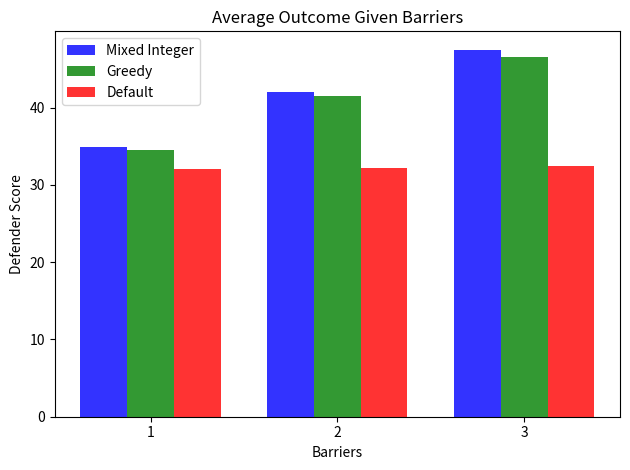

Recreate this plot in Python.
import numpy as np
import matplotlib.pyplot as plt
 
# data to plot
# n_groups = 5
# mi_time = (20, 180, 350, 690, 1350)
# greedy_time = (20, 175, 190, 210, 250)

#mi_time .02 .18, .35, .69, 1.35
#greedy_time .02, .175, .19, .21, .25

#mi mult 20, 180 350, 690, 1350 
#greed mult 20, 175, 190, 210, 250
 
# create plot
# fig, ax = plt.subplots()
# index = np.arange(n_groups)
# bar_width = 0.25
# opacity = 0.8
 
# rects1 = plt.bar(index, mi_time, bar_width,
#                  alpha=opacity,
#                  color='b',
#                  label='Mixed Integer')
 
# rects2 = plt.bar(index + bar_width, greedy_time, bar_width,
#                  alpha=opacity,
#                  color='g',
#                  label='Greedy')
 
# plt.xlabel('Targets')
# plt.ylabel('Time (seconds)')
# plt.title('Time to Complete Given Targets')
# plt.xticks(index + bar_width, ('2', '3', '4', '5', '6'))
# plt.legend()
 
# plt.tight_layout()
# plt.show()


# n_groups = 5
# mi_outcome = (42, 34, 29.8, 26.1, 23.1)
# greedy_outcome = (41.5, 33.6, 29.2, 25.7, 22.8)
# default_outcome = (32, 26.8, 23.6, 21, 18.1)

# #mi_time .02 .18, .35, .69, 1.35
# #greedy_time .02, .175, .19, .21, .25

# #mi mult 20, 180 350, 690, 1350 
# #greed mult 20, 175, 190, 210, 250
 
# # create plot
# fig, ax = plt.subplots()
# index = np.arange(n_groups)
# bar_width = 0.25
# opacity = 0.8
 
# rects1 = plt.bar(index, mi_outcome, bar_width,
#                  alpha=opacity,
#                  color='b',
#                  label='Mixed Integer')
 
# rects2 = plt.bar(index + bar_width, greedy_outcome, bar_width,
#                  alpha=opacity,
#                  color='g',
#                  label='Greedy')

# rects3 = plt.bar(index + bar_width + bar_width, default_outcome, bar_width,
#                  alpha=opacity,
#                  color='r',
#                  label='Default')
 
# plt.xlabel('Targets')
# plt.ylabel('Defender Score')
# plt.title('Average Outcome Given Targets')
# plt.xticks(index + bar_width, ('2', '3', '4', '5', '6'))
# plt.legend()
 
# plt.tight_layout()
# plt.show()



# n_groups = 4
# mi_time = (10, 40, 210, 880)
# greedy_time = (10, 55, 220, 590)

# # mi_time .01 .18, .35, .69, 1.35
# # greedy_time .02, .175, .19, .21, .25

# # mi mult 20, 180 350, 690, 1350 
# # greed mult 20, 175, 190, 210, 250
 
# #create plot
# fig, ax = plt.subplots()
# index = np.arange(n_groups)
# bar_width = 0.25
# opacity = 0.8
 
# rects1 = plt.bar(index, mi_time, bar_width,
#                  alpha=opacity,
#                  color='b',
#                  label='Mixed Integer')
 
# rects2 = plt.bar(index + bar_width, greedy_time, bar_width,
#                  alpha=opacity,
#                  color='g',
#                  label='Greedy')
 
# plt.xlabel('Grid Size')
# plt.ylabel('Time (seconds)')
# plt.title('Time to Complete Grid Size')
# plt.xticks(index + bar_width, ('3x3', '6x6', '9x9', '12x12'))
# plt.legend()
 
# plt.tight_layout()
# plt.show()



# n_groups = 4
# mi_outcome = (24.5, 40, 58, 74.1)
# greedy_outcome = (24.5, 39.9, 57.9, 73.8)
# default_outcome = (14.4, 30.2, 49, 64.1)

# #mi_time .02 .18, .35, .69, 1.35
# #greedy_time .02, .175, .19, .21, .25

# #mi mult 20, 180 350, 690, 1350 
# #greed mult 20, 175, 190, 210, 250
 
# # create plot
# fig, ax = plt.subplots()
# index = np.arange(n_groups)
# bar_width = 0.25
# opacity = 0.8
 
# rects1 = plt.bar(index, mi_outcome, bar_width,
#                  alpha=opacity,
#                  color='b',
#                  label='Mixed Integer')
 
# rects2 = plt.bar(index + bar_width, greedy_outcome, bar_width,
#                  alpha=opacity,
#                  color='g',
#                  label='Greedy')

# rects3 = plt.bar(index + bar_width + bar_width, default_outcome, bar_width,
#                  alpha=opacity,
#                  color='r',
#                  label='Default')
 
# plt.xlabel('Grid Size')
# plt.ylabel('Defender Score')
# plt.title('Average Outcome Given Grid Size')
# plt.xticks(index + bar_width, ('3x3', '6x6', '9x9', '12x12'))
# plt.legend()
 
# plt.tight_layout()
# plt.show()



#data to plot
# n_groups = 3
# mi_time = (49, 42, 72)
# greedy_time = (38, 63, 89)

# # mi_time .02 .18, .35, .69, 1.35
# # greedy_time .02, .175, .19, .21, .25

# # mi mult 20, 180 350, 690, 1350 
# # greed mult 20, 175, 190, 210, 250
 
# #create plot
# fig, ax = plt.subplots()
# index = np.arange(n_groups)
# bar_width = 0.25
# opacity = 0.8
 
# rects1 = plt.bar(index, mi_time, bar_width,
#                  alpha=opacity,
#                  color='b',
#                  label='Mixed Integer')
 
# rects2 = plt.bar(index + bar_width, greedy_time, bar_width,
#                  alpha=opacity,
#                  color='g',
#                  label='Greedy')
 
# plt.xlabel('Barriers')
# plt.ylabel('Time (seconds)')
# plt.title('Time to Complete Given Barriers')
# plt.xticks(index + bar_width, ('1', '2', '3'))
# plt.legend()
 
# plt.tight_layout()
# plt.show()





n_groups = 3
mi_time = (34.9, 42, 47.5)
greedy_time = (34.5, 41.5, 46.5)
default_time = (32.1, 32.2, 32.5)

# mi_time .02 .18, .35, .69, 1.35
# greedy_time .02, .175, .19, .21, .25

# mi mult 20, 180 350, 690, 1350 
# greed mult 20, 175, 190, 210, 250
 
#create plot
fig, ax = plt.subplots()
index = np.arange(n_groups)
bar_width = 0.25
opacity = 0.8
 
rects1 = plt.bar(index, mi_time, bar_width,
                 alpha=opacity,
                 color='b',
                 label='Mixed Integer')
 
rects2 = plt.bar(index + bar_width, greedy_time, bar_width,
                 alpha=opacity,
                 color='g',
                 label='Greedy')

 
rects3 = plt.bar(index + bar_width + bar_width, default_time, bar_width,
                 alpha=opacity,
                 color='r',
                 label='Default')
 
plt.xlabel('Barriers')
plt.ylabel('Defender Score')
plt.title('Average Outcome Given Barriers')
plt.xticks(index + bar_width, ('1', '2', '3'))
plt.legend()
 
plt.tight_layout()
plt.show()